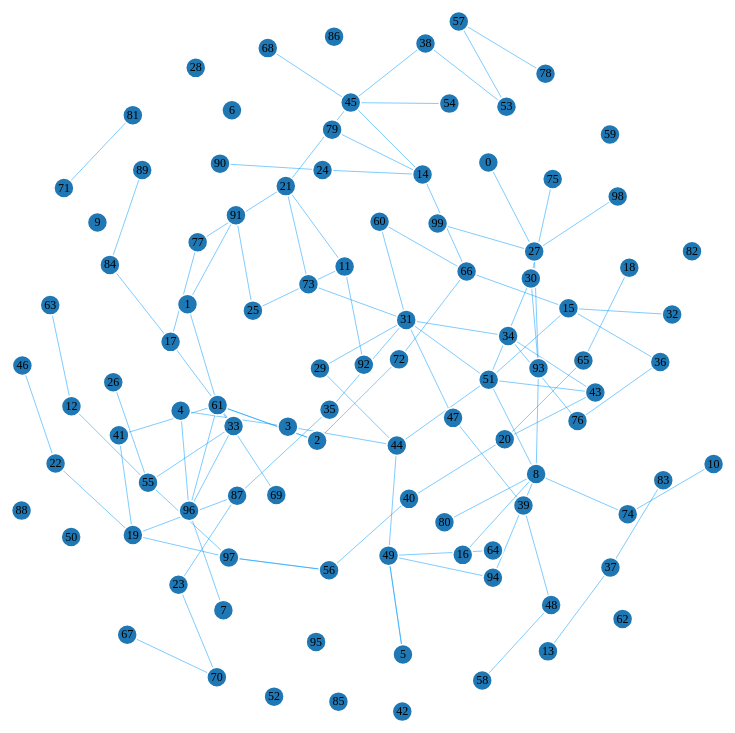
D3 v3 page, settled after 480 driven frames (8 s of simulated time); the page loaded 1 data file(s).



    var width = 1024;
    var height = 1024;

    //取得20个颜色的序列
    var color1 = d3.scale.category20();
//  var color2 = d3.scale.category10();


    //定义画布
    var svg = d3.select("body").append("svg")
            .attr("width", width)
            .attr("height", height);

//    定义力学结构
    	var force = d3.layout.force()
    	//d3.layout.force -节点（node）基于物理模拟的位置连接。
    		.charge(-150)
            //force.charge - 获取或设置节点的电荷数.
            // (电荷数决定结点是互相排斥还是吸引)
    		.linkDistance(100)
            //force.linkDistance - 获取或设置节点间的连接线距离.
    		.size([width, height]);
        //force.size - 获取或设置布局的 宽 和 高 的大小.

    //读取数据
    d3.json("ai.json", function(error, graph) {
        force
                .nodes(graph.nodes)
            // force.nodes - 获得或设置布局中的节点（node）阵列组。
                .links(graph.links)
            //force.links - 获得或设置布局中节点间的连接（Link）阵列组。.
                .start();
        //force.start - 开启或恢复结点间的位置影响.

        error


        //定义连线
        var link = svg.selectAll(".link")
                .data(graph.links)
                .enter()
                .append("line")
                .attr("class", "link")
                .attr("stroke","#09F")
                .attr("stroke-opacity","0.5")
                .style("stroke-width",1);

        //定义线上的文字
//    var edges_text = svg.selectAll(".linetext")
//                .data(graph.links)
//                .enter()
//                .append("text")
//                .attr("class","linetext")
//                .text(function(d){
//                    return d.value;
//                });

        //定义节点标记
        var node = svg.selectAll(".node")
                .data(graph.nodes)
                .enter()
                .append("g")
//                .on("mouseover", function (d, i) {
//                    //显示连接线上的文字
//                    edges_text.style("fill-opacity",function(link){
//                        if( link.source === d  ){
//                            return 1.0;
//                        }
//                    });
//                })
//                .on("mouseout",function(d,i){
//                    //隐去连接线上的文字
//                    edges_text.style("fill-opacity",function(link){
//
//                        return 0.0;
//
//                    });
//                })
                .call(force.drag);

//        edges_text.style("fill-opacity",function(link){
//
//            return 0.0;
//        });
        //节点圆形标记
	node.append("circle")
	  .attr("class", "node")
	 // .attr("r",function(d){return 10+d.group;})
      .attr("r",function(d){return 10;})
	  .style("fill", function(d) { return color1(d.group); })
      .call(force.drag);

        //标记鼠标悬停的标签
        node.append("title")
                .text(function(d) { return d.id; });

        //节点上显示的姓名
        node.append("text")
                .attr("dy", ".3em")
                .attr("class","nodetext")
                .style("text-anchor", "middle")
                .text(function(d) { return d.id; });


        //开始力学动作
        //force.on - 监听布局位置的变化。(仅支持"start","step","end"三种事件)
	force.on("tick", function() {

        link.attr("x1", function(d) { return d.source.x; })
            .attr("y1", function(d) { return d.source.y; })
            .attr("x2", function(d) { return d.target.x; })
            .attr("y2", function(d) { return d.target.y; });

	    node.attr("transform", function(d){ return "translate("+d.x+"," + d.y + ")";});
//        //更新连接线上文字的位置
//        edges_text.attr("x",function(d){ return (d.source.x + d.target.x) / 2 ; });
//        edges_text.attr("y",function(d){ return (d.source.y + d.target.y) / 2 ; });

    });
    });

 

### data: ai.json
{
 "nodes": [
  {
   "id": 41,
   "y": 447.0,
   "x": 486.1
  },
  {
   "id": 48,
   "y": 978.6,
   "x": 943.7
  },
  {
   "id": 62,
   "y": 610.1,
   "x": 774.2
  },
  {
   "id": 2,
   "y": 797.9,
   "x": -386.0
  },
  {
   "id": 93,
   "y": 432.9,
   "x": 184.9
  },
  {
   "id": 35,
   "y": 301.7,
   "x": 778.4
  },
  {
   "id": 82,
   "y": 194.0,
   "x": 1019.0
  },
  {
   "id": 89,
   "y": 845.3,
   "x": 677.8
  },
  "... 92 more items"
 ],
 "links": [
  {
   "source": 40,
   "target": 73
  },
  {
   "source": 34,
   "target": 74
  },
  {
   "source": 87,
   "target": 23
  },
  {
   "source": 87,
   "target": 38
  },
  {
   "source": 30,
   "target": 91
  },
  {
   "source": 84,
   "target": 26
  },
  {
   "source": 69,
   "target": 35
  },
  {
   "source": 47,
   "target": 85
  },
  "... 92 more items"
 ]
}